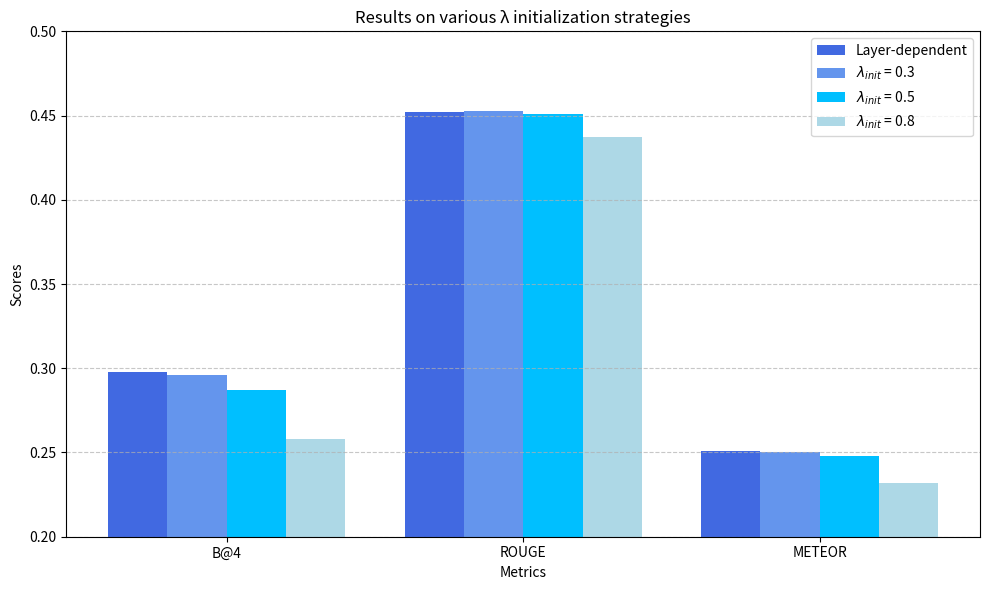

The script that saved this image:
import matplotlib.pyplot as plt
import numpy as np

# Data from the table
strategies = ["Layer-dependent", r"$\lambda_{init}$ = 0.3", r"$\lambda_{init}$ = 0.5", r"$\lambda_{init}$ = 0.8"]
metrics = [ "B@4", "ROUGE", "METEOR"]
values = [
    [ 0.298, 0.452, 0.251],
    [ 0.296, 0.453, 0.250],
    [ 0.287, 0.451, 0.248],
    [0.258, 0.437, 0.232]
]

# Plot settings
bar_width = 0.2
x = np.arange(len(metrics))

fig, ax = plt.subplots(figsize=(10, 6))
colors = ['royalblue', 'cornflowerblue', 'deepskyblue', 'lightblue']

for i, (strategy, color) in enumerate(zip(strategies, colors)):
    ax.bar(x + i * bar_width, values[i], width=bar_width, label=strategy, color=color)

# Aesthetics
ax.set_xlabel("Metrics")
ax.set_ylabel("Scores")
ax.set_title("Results on various λ initialization strategies")
ax.set_xticks(x + bar_width * 1.5)
ax.set_xticklabels(metrics)
ax.set_ylim(0.2,0.5)
ax.legend()
ax.grid(axis='y', linestyle='--', alpha=0.7)

plt.tight_layout()
plt.show()
